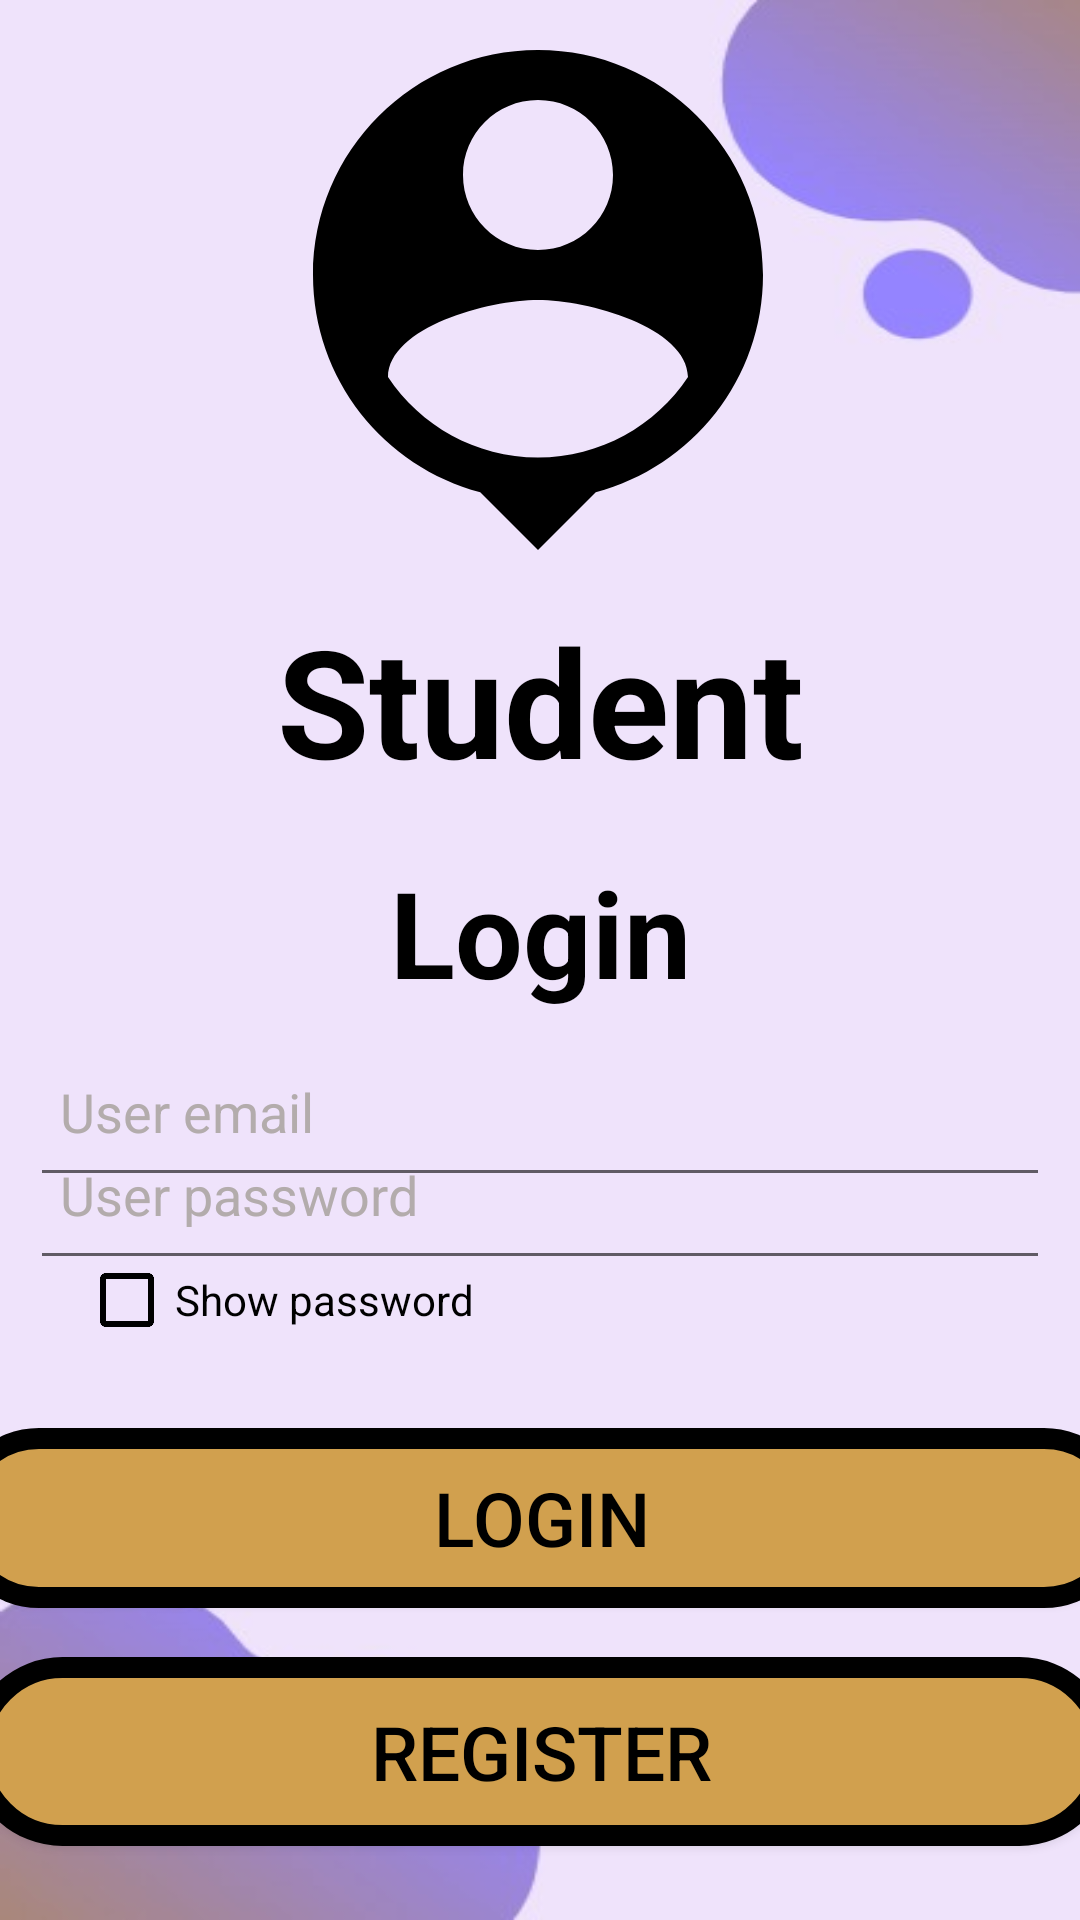

Write the Android layout XML for this screen, with the resource values it uses.
<!-- AndroidManifest.xml: activity theme Theme.AppCompat.DayNight.NoActionBar -->
<!-- res/layout/activity_login.xml -->
<?xml version="1.0" encoding="utf-8"?>
<androidx.constraintlayout.widget.ConstraintLayout xmlns:android="http://schemas.android.com/apk/res/android"
    xmlns:app="http://schemas.android.com/apk/res-auto"
    xmlns:tools="http://schemas.android.com/tools"
    android:layout_width="match_parent"
    android:layout_height="match_parent"
    android:background="@drawable/image3"
    android:layout_gravity="center"
    tools:context=".LoginActivity">

    <ImageView
        android:id="@+id/imageView2"
        android:layout_width="200dp"
        android:layout_height="200dp"
        android:foregroundGravity="center"
        android:src="@drawable/baseline_person_pin_24"
        app:layout_constraintBottom_toBottomOf="parent"
        app:layout_constraintEnd_toEndOf="parent"
        app:layout_constraintHorizontal_bias="0.496"
        app:layout_constraintStart_toStartOf="parent"
        app:layout_constraintTop_toTopOf="parent"
        app:layout_constraintVertical_bias="0.0" />

    <TextView
        android:layout_width="match_parent"
        android:layout_height="wrap_content"
        android:text="Student"
        android:textAlignment="center"
        android:textColor="@color/black"
        android:textSize="50sp"
        android:textStyle="bold"
        app:layout_constraintBottom_toTopOf="@+id/editText"
        app:layout_constraintEnd_toEndOf="parent"
        app:layout_constraintStart_toStartOf="parent"
        app:layout_constraintTop_toBottomOf="@+id/imageView2"
        app:layout_constraintVertical_bias="0.062" />

    <TextView
        android:id="@+id/textView2"
        android:layout_width="match_parent"
        android:layout_height="wrap_content"
        android:layout_marginTop="84dp"
        android:text="Login"
        android:textAlignment="center"
        android:textColor="@color/black"
        android:textSize="40sp"
        android:textStyle="bold"
        app:layout_constraintBottom_toTopOf="@+id/progressbar_login"
        app:layout_constraintTop_toBottomOf="@+id/imageView2"
        app:layout_constraintVertical_bias="0.0"
        tools:layout_editor_absoluteX="0dp" />

    <EditText
        android:id="@+id/login_email"
        android:layout_width="match_parent"
        android:layout_height="60dp"
        android:layout_margin="10dp"
        android:drawablePadding="10dp"
        android:hint="User email"
        android:inputType="textEmailAddress"
        android:paddingStart="10dp"
        android:textColorHint="@color/grey"
        android:textColor="@color/black"
        app:layout_constraintBottom_toTopOf="@+id/login_password"
        app:layout_constraintEnd_toEndOf="parent"
        app:layout_constraintHorizontal_bias="0.526"
        app:layout_constraintStart_toStartOf="parent"
        app:layout_constraintTop_toBottomOf="@+id/textView2"
        app:layout_constraintVertical_bias="0.17" />

    <EditText
        android:id="@+id/login_password"
        android:layout_width="match_parent"
        android:textColorHint="@color/grey"
        android:layout_height="60dp"
        android:layout_margin="10dp"
        android:layout_marginBottom="16dp"
        android:drawablePadding="10dp"
        android:hint="User password"
        android:inputType="textPassword"
        android:paddingStart="10dp"

        android:textColor="@color/black"
        app:layout_constraintBottom_toBottomOf="@+id/progressbar_login"
        app:layout_constraintEnd_toEndOf="parent"
        app:layout_constraintHorizontal_bias="0.526"
        app:layout_constraintStart_toStartOf="parent"
        app:layout_constraintTop_toBottomOf="@+id/textView2" />

    <CheckBox
        android:id="@+id/login_checkbox"
        android:layout_width="200dp"
        android:layout_height="wrap_content"
        android:buttonTint="@color/black"
        android:text="Show password"
        android:textColor="@color/black"
        app:layout_constraintBottom_toTopOf="@+id/progressbar_login"
        app:layout_constraintEnd_toEndOf="parent"
        app:layout_constraintHorizontal_bias="0.165"
        app:layout_constraintStart_toStartOf="parent"
        app:layout_constraintTop_toBottomOf="@+id/login_password" />

    <ProgressBar
        android:id="@+id/progressbar_login"
        style="@style/Widget.AppCompat.ProgressBar.Horizontal"
        android:layout_width="match_parent"
        android:layout_height="wrap_content"
        android:layout_marginBottom="184dp"
        android:indeterminate="true"
        android:indeterminateTint="@color/white"
        android:visibility="invisible"
        app:layout_constraintBottom_toBottomOf="parent"
        app:layout_constraintTop_toTopOf="@+id/checkbox"
        tools:layout_editor_absoluteX="-14dp" />

    <Button
        android:id="@+id/button_login"
        android:layout_width="395dp"
        android:layout_height="60dp"
        android:layout_margin="10dp"
        android:background="@drawable/round"
        android:text="Login"
        android:textSize="25sp"
        android:textColor="@color/black"
        app:layout_constraintBottom_toTopOf="@+id/button_signup"
        app:layout_constraintEnd_toEndOf="parent"
        app:layout_constraintStart_toStartOf="parent"
        app:layout_constraintTop_toBottomOf="@+id/login_checkbox"
        app:layout_constraintVertical_bias="0.718" />

    <Button
        android:id="@+id/button_signup"
        android:layout_width="382dp"
        android:layout_height="63dp"
        android:layout_margin="10dp"
        android:textColor="@color/black"
        android:layout_marginBottom="24dp"
        android:background="@drawable/round"
        android:text="Register"
        android:textSize="25sp"
        app:layout_constraintBottom_toBottomOf="parent"
        app:layout_constraintEnd_toEndOf="parent"
        app:layout_constraintStart_toStartOf="parent"
        app:layout_constraintTop_toBottomOf="@+id/progressbar_login"
        app:layout_constraintVertical_bias="0.855" />


</androidx.constraintlayout.widget.ConstraintLayout>
<!-- resources referenced by this layout -->
<resources>
  <color name="black">#FF000000</color>
  <color name="grey">#B3ACAC</color>
  <color name="white">#FFFFFFFF</color>
  <!-- drawable baseline_person_pin_24 (drawable) -->
  <vector android:height="24dp"
      android:viewportHeight="24" android:viewportWidth="24"
      android:tint="@color/black"
      android:width="24dp" xmlns:android="http://schemas.android.com/apk/res/android">
      <path android:fillColor="@android:color/black" android:pathData="M12,2c-4.97,0 -9,4.03 -9,9 0,4.17 2.84,7.67 6.69,8.69L12,22l2.31,-2.31C18.16,18.67 21,15.17 21,11c0,-4.97 -4.03,-9 -9,-9zM12,4c1.66,0 3,1.34 3,3s-1.34,3 -3,3 -3,-1.34 -3,-3 1.34,-3 3,-3zM12,18.3c-2.5,0 -4.71,-1.28 -6,-3.22 0.03,-1.99 4,-3.08 6,-3.08 1.99,0 5.97,1.09 6,3.08 -1.29,1.94 -3.5,3.22 -6,3.22z"/>
  </vector>
  <!-- drawable image3: jpg bitmap (drawable, 7489 bytes) -->
  <!-- drawable round (drawable) -->
  <?xml version="1.0" encoding="utf-8"?>
  <shape xmlns:android="http://schemas.android.com/apk/res/android">
      <solid android:color="#D1A04E"/>
  
      <corners
          android:bottomRightRadius="30dp"
          android:bottomLeftRadius="30dp"
          android:topLeftRadius="30dp"
          android:topRightRadius="30dp"
      />
      <stroke android:color="@color/black" android:width="7dp"/>
  </shape>
</resources>
